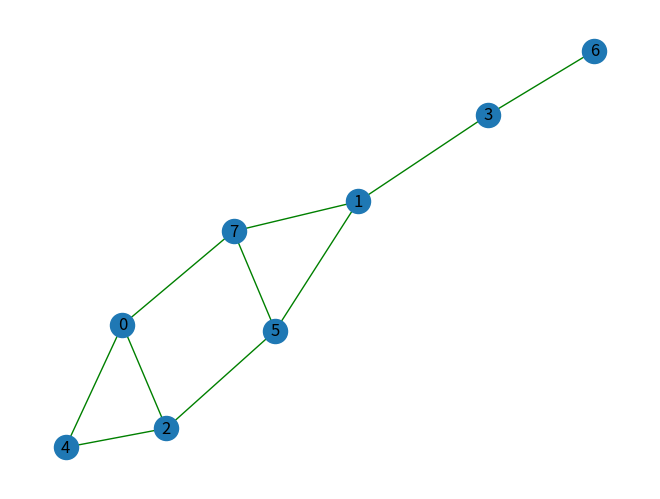

Here is the Python script that generated this plot:
import random
import matplotlib.pyplot as plt
import networkx as nx


# Lista krawędzi
edges = [(0, 2), (0, 4), (0, 7), (1, 3), (1, 5), (1, 7), (2, 4), (2, 5), (3, 6), (5, 7)]

# Liczba wierzchołków w grafie
num_vertices = max(max(edges))


# Funkcja celu
def fitness(individual):
    covered_edges = set()
    for vertex in individual:
        for edge in edges:
            if vertex in edge:
                covered_edges.add(edge)
    return len(covered_edges)


# Tworzenie populacji początkowej
population_size = 100
population = [random.sample(range(num_vertices + 1), random.randint(1, num_vertices)) for _ in range(population_size)]
''' to co wyzej ale normalnie napisane wyglada tak
# Generowanie losowych pokryć wierzchołkowych
population = []
for _ in range(population_size):
    # Losowa liczba wierzchołków w pokryciu wierzchołkowym
    cover_size = random.randint(1, num_vertices)
    
    # Losowe wybieranie wierzchołków do pokrycia
    cover_vertices = random.sample(range(num_vertices + 1), cover_size)
    
    # Dodawanie pokrycia wierzchołkowego do populacji
    population.append(cover_vertices)

# Wyświetlenie wygenerowanej populacji
print(population)
'''

# Algorytm ewolucyjny
num_generations = 1000
mutation_probability = 0.1
elite_size = 2
for generation in range(num_generations):
    # Ocena fitness dla każdego osobnika
    fitness_scores = [fitness(individual) for individual in population]

    # Wybór najlepszych osobników do kolejnej generacji
    elite_indices = sorted(range(len(population)), key=lambda i: fitness_scores[i], reverse=True)[:elite_size]
    next_generation = [population[i] for i in elite_indices]

    # Reprodukcja i mutacja
    while len(next_generation) < population_size:
        # Selekcja rodziców
        parent1 = random.choices(population, weights=fitness_scores)[0]
        parent2 = random.choices(population, weights=fitness_scores)[0]

        # Krzyżowanie
        crossover_point = random.randint(1, num_vertices - 1)
        child = parent1[:crossover_point] + parent2[crossover_point:]

        # Mutacja
        if random.random() < mutation_probability:
            mutated_gene = random.randint(0, num_vertices)
            if mutated_gene not in child:
                mutation_point = random.randint(0, len(child) - 1)
                child[mutation_point] = mutated_gene

        # Dodanie potomka do nowej populacji
        next_generation.append(child)

    # Aktualizacja populacji
    population = next_generation

# Wybór najlepszego osobnika
best_individual = max(population, key=lambda individual: fitness(individual))
print(f"Najlepszy wynik: {fitness(best_individual)}")
print(f"Minimalne pokrycie: {best_individual}")

def visualize_graph(graph):
    """
    Visualize a graph using matplotlib.

    Args:
    - graph: a NetworkX graph object
    """
    pos = nx.spring_layout(graph)
    nx.draw(graph, pos, with_labels=True, edge_color = "Green")
    plt.show()

graph = nx.Graph()
graph.add_edges_from(edges)
visualize_graph(graph)
